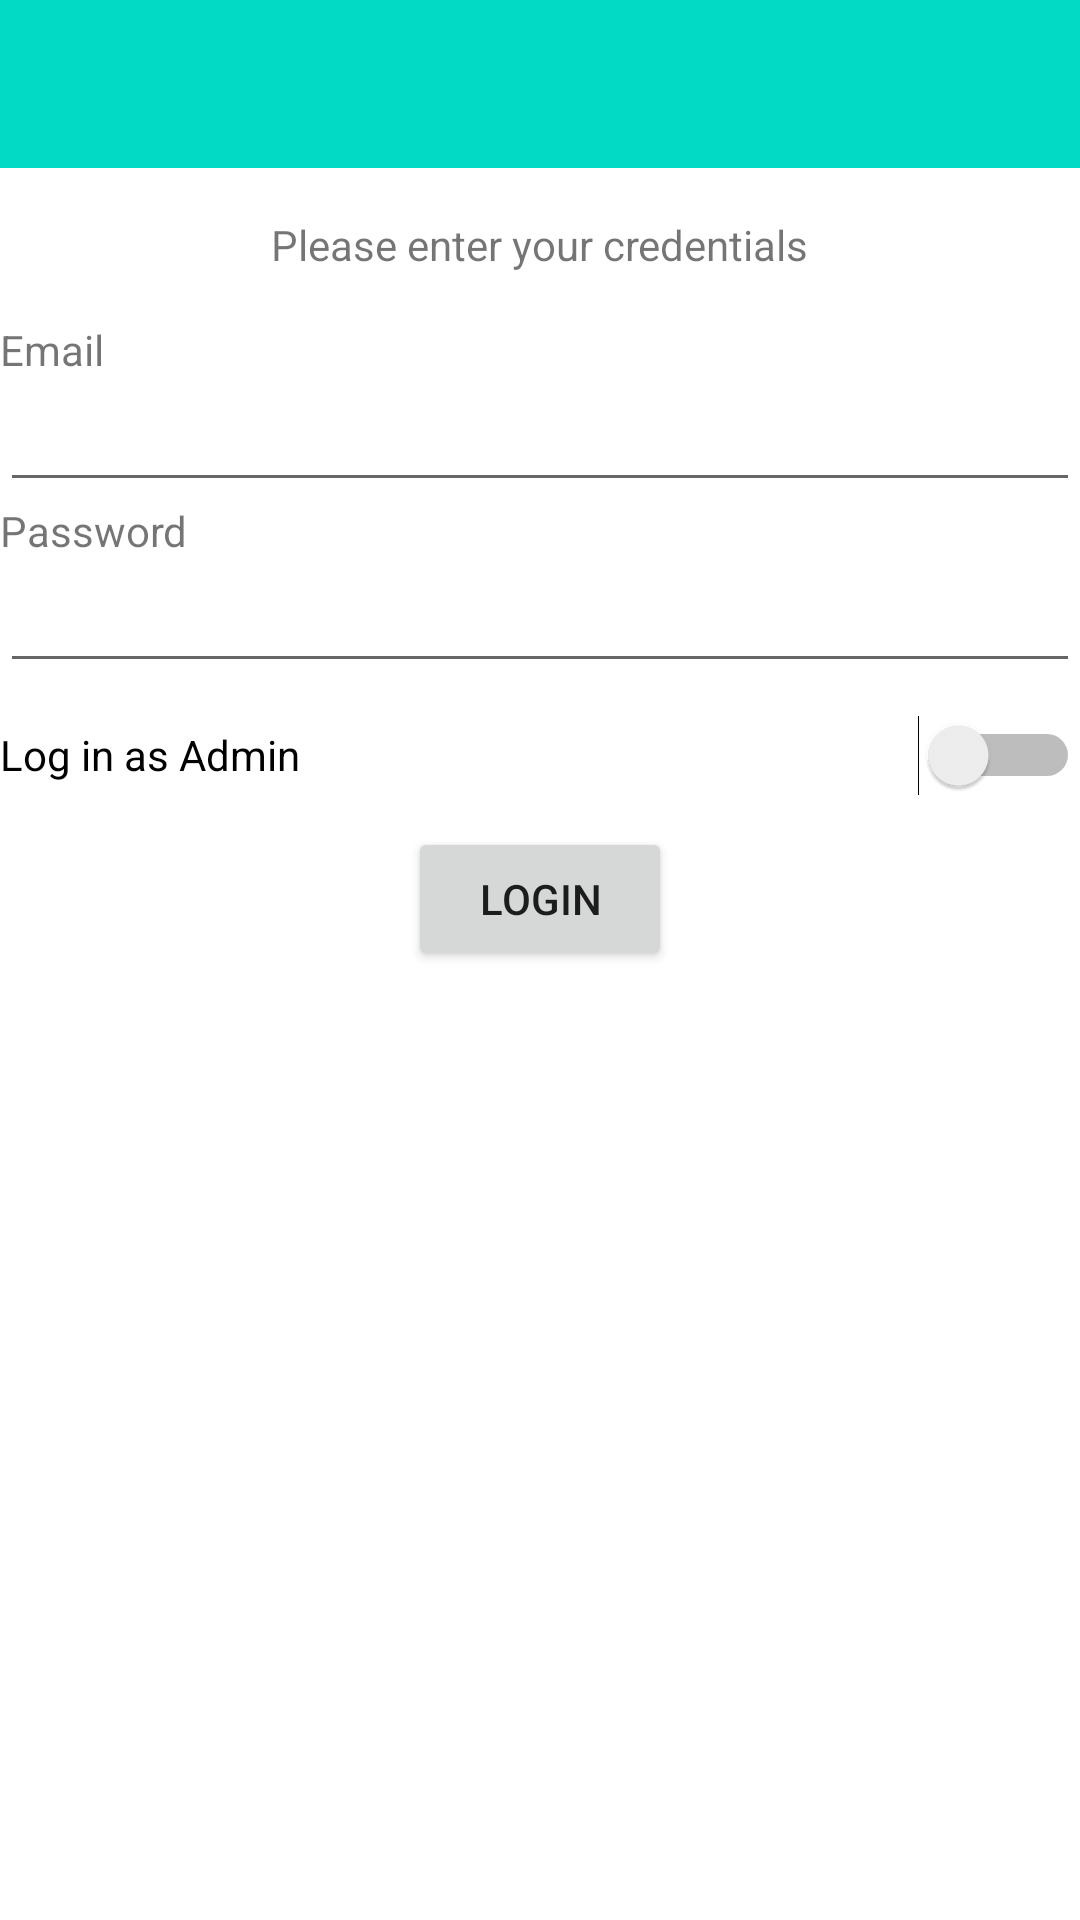

Layout XML and referenced resources for this Android screen:
<!-- AndroidManifest.xml: application theme Theme.NextPincer -->
<!-- res/layout/activity_login.xml -->
<?xml version="1.0" encoding="utf-8"?>
<LinearLayout xmlns:android="http://schemas.android.com/apk/res/android"
    xmlns:tools="http://schemas.android.com/tools"
    android:layout_width="match_parent"
    android:layout_height="match_parent"
    android:layout_margin="16dp"
    android:orientation="vertical"
    tools:context=".LoginActivity">

    <com.google.android.material.appbar.AppBarLayout
        android:layout_width="match_parent"
        android:layout_height="wrap_content">

        <androidx.appcompat.widget.Toolbar
            android:id="@+id/toolbar"
            android:layout_width="match_parent"
            android:layout_height="?attr/actionBarSize"
            android:background="?attr/colorSecondary" />

    </com.google.android.material.appbar.AppBarLayout>

    <TextView
        android:layout_width="wrap_content"
        android:layout_height="wrap_content"
        android:layout_gravity="center"
        android:layout_margin="16dp"
        android:text="@string/please_enter_your_credentials" />

    <TextView
        android:layout_width="wrap_content"
        android:layout_height="wrap_content"
        android:text="@string/email" />

    <EditText
        android:id="@+id/etEmailAddress"
        android:layout_width="match_parent"
        android:layout_height="wrap_content" />

    <TextView
        android:layout_width="wrap_content"
        android:layout_height="wrap_content"
        android:text="@string/password" />

    <EditText
        android:id="@+id/etPassword"
        android:layout_width="match_parent"
        android:layout_height="wrap_content" />

    <Switch
        android:id="@+id/switchAdmin"
        android:layout_width="match_parent"
        android:layout_height="wrap_content"
        android:checked="false"
        android:minHeight="48dp"
        android:text="@string/log_in_as_admin" />

    <Button
        android:id="@+id/btnLogin"
        android:layout_width="wrap_content"
        android:layout_height="wrap_content"
        android:layout_gravity="center"
        android:text="@string/login" />

</LinearLayout>
<!-- resources referenced by this layout -->
<resources>
  <string name="email">Email</string>
  <string name="log_in_as_admin">Log in as Admin</string>
  <string name="login">Login</string>
  <string name="password">Password</string>
  <string name="please_enter_your_credentials">Please enter your credentials</string>
  <style name="Theme.NextPincer" parent="Theme.MaterialComponents.DayNight.DarkActionBar">
          
          <item name="colorPrimary">@color/purple_500</item>
          <item name="colorPrimaryVariant">@color/purple_700</item>
          <item name="colorOnPrimary">@color/white</item>
          
          <item name="colorSecondary">@color/teal_200</item>
          <item name="colorSecondaryVariant">@color/teal_700</item>
          <item name="colorOnSecondary">@color/black</item>
          
          <item name="android:statusBarColor" tools:targetApi="l">?attr/colorPrimaryVariant</item>
          
  
          <item name="windowActionBar">false</item>
          <item name="windowNoTitle">true</item>
      </style>
  <!-- not gathered from this repository: default colours our renderer supplied (Android Studio template values) -->
  <color name="purple_500">#FF6200EE</color>
  <color name="purple_700">#FF3700B3</color>
  <color name="teal_200">#FF03DAC5</color>
  <color name="teal_700">#FF018786</color>
  <color name="black">#FF000000</color>
  <color name="white">#FFFFFFFF</color>
</resources>
